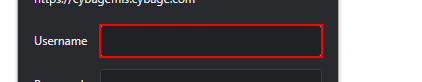
Workflow: incognoto

Step 1: type [username] into the editable text 'Username' in window 'https://cybagemis.cybage.com/Framework/Iframe.aspx - Google Chro*' (chrome.exe)

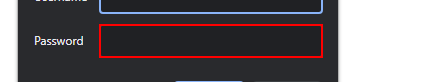
Step 2: type a value into the editable text 'Password' in window 'https://cybagemis.cybage.com/Framework/Iframe.aspx - Google Chro*' (chrome.exe)

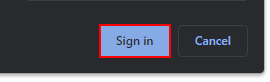
Step 3: click on the push button 'Sign in' in window 'https://cybagemis.cybage.com/Framework/Iframe.aspx - Google Chro*' (chrome.exe)
